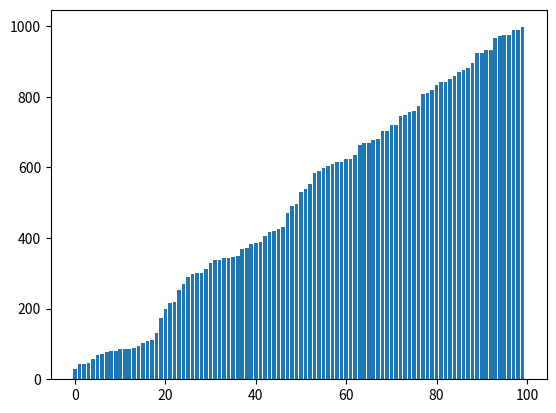

Generate this figure with matplotlib:
import random
import matplotlib.pyplot as plt
import numpy as np

def quick_sort(arr, low, high):
    if low < high:
        pivot_index = partition(arr, low, high)
        quick_sort(arr, low, pivot_index - 1)
        quick_sort(arr, pivot_index + 1, high)

def partition(arr, low, high):
    pivot_index = choose_pivot(arr, low, high)
    pivot = arr[pivot_index]
    arr[pivot_index], arr[high] = arr[high], arr[pivot_index]
    i = low - 1
    for j in range(low, high):
        if arr[j] < pivot:
            i += 1
            arr[i], arr[j] = arr[j], arr[i]
    arr[i+1], arr[high] = arr[high], arr[i+1]
    ax.clear()
    plt.bar(xaxis, arr)
    plt.pause(0.1)
    return i+1

def choose_pivot(arr, low, high):
    return random.randint(low, high)

arr = [random.randint(1, 1000) for i in range(100)]
xaxis = np.arange(100)

fig, ax = plt.subplots()
ax.bar(xaxis, arr)
plt.pause(0.1)

quick_sort(arr, 0, len(arr) - 1)